Photos from the image-classification dataset "dataset" in the GitHub repository ALEN0602/Coin_Recognition. Its 5 classes are: 10 piso coin, 1 piso coin, 20 piso coin, 25 centavo coin, 5 piso coin.

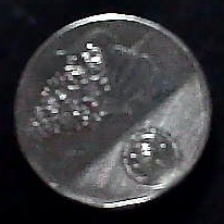
Label: 10 piso coin

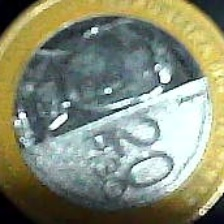
Label: 20 piso coin

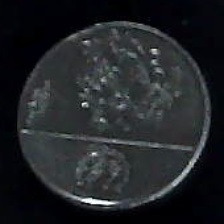
Label: 1 piso coin

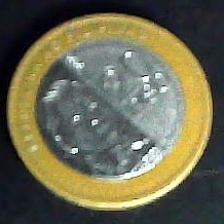
Label: 20 piso coin

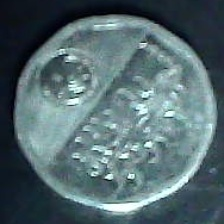
Label: 5 piso coin

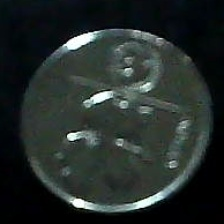
Label: 25 centavo coin
